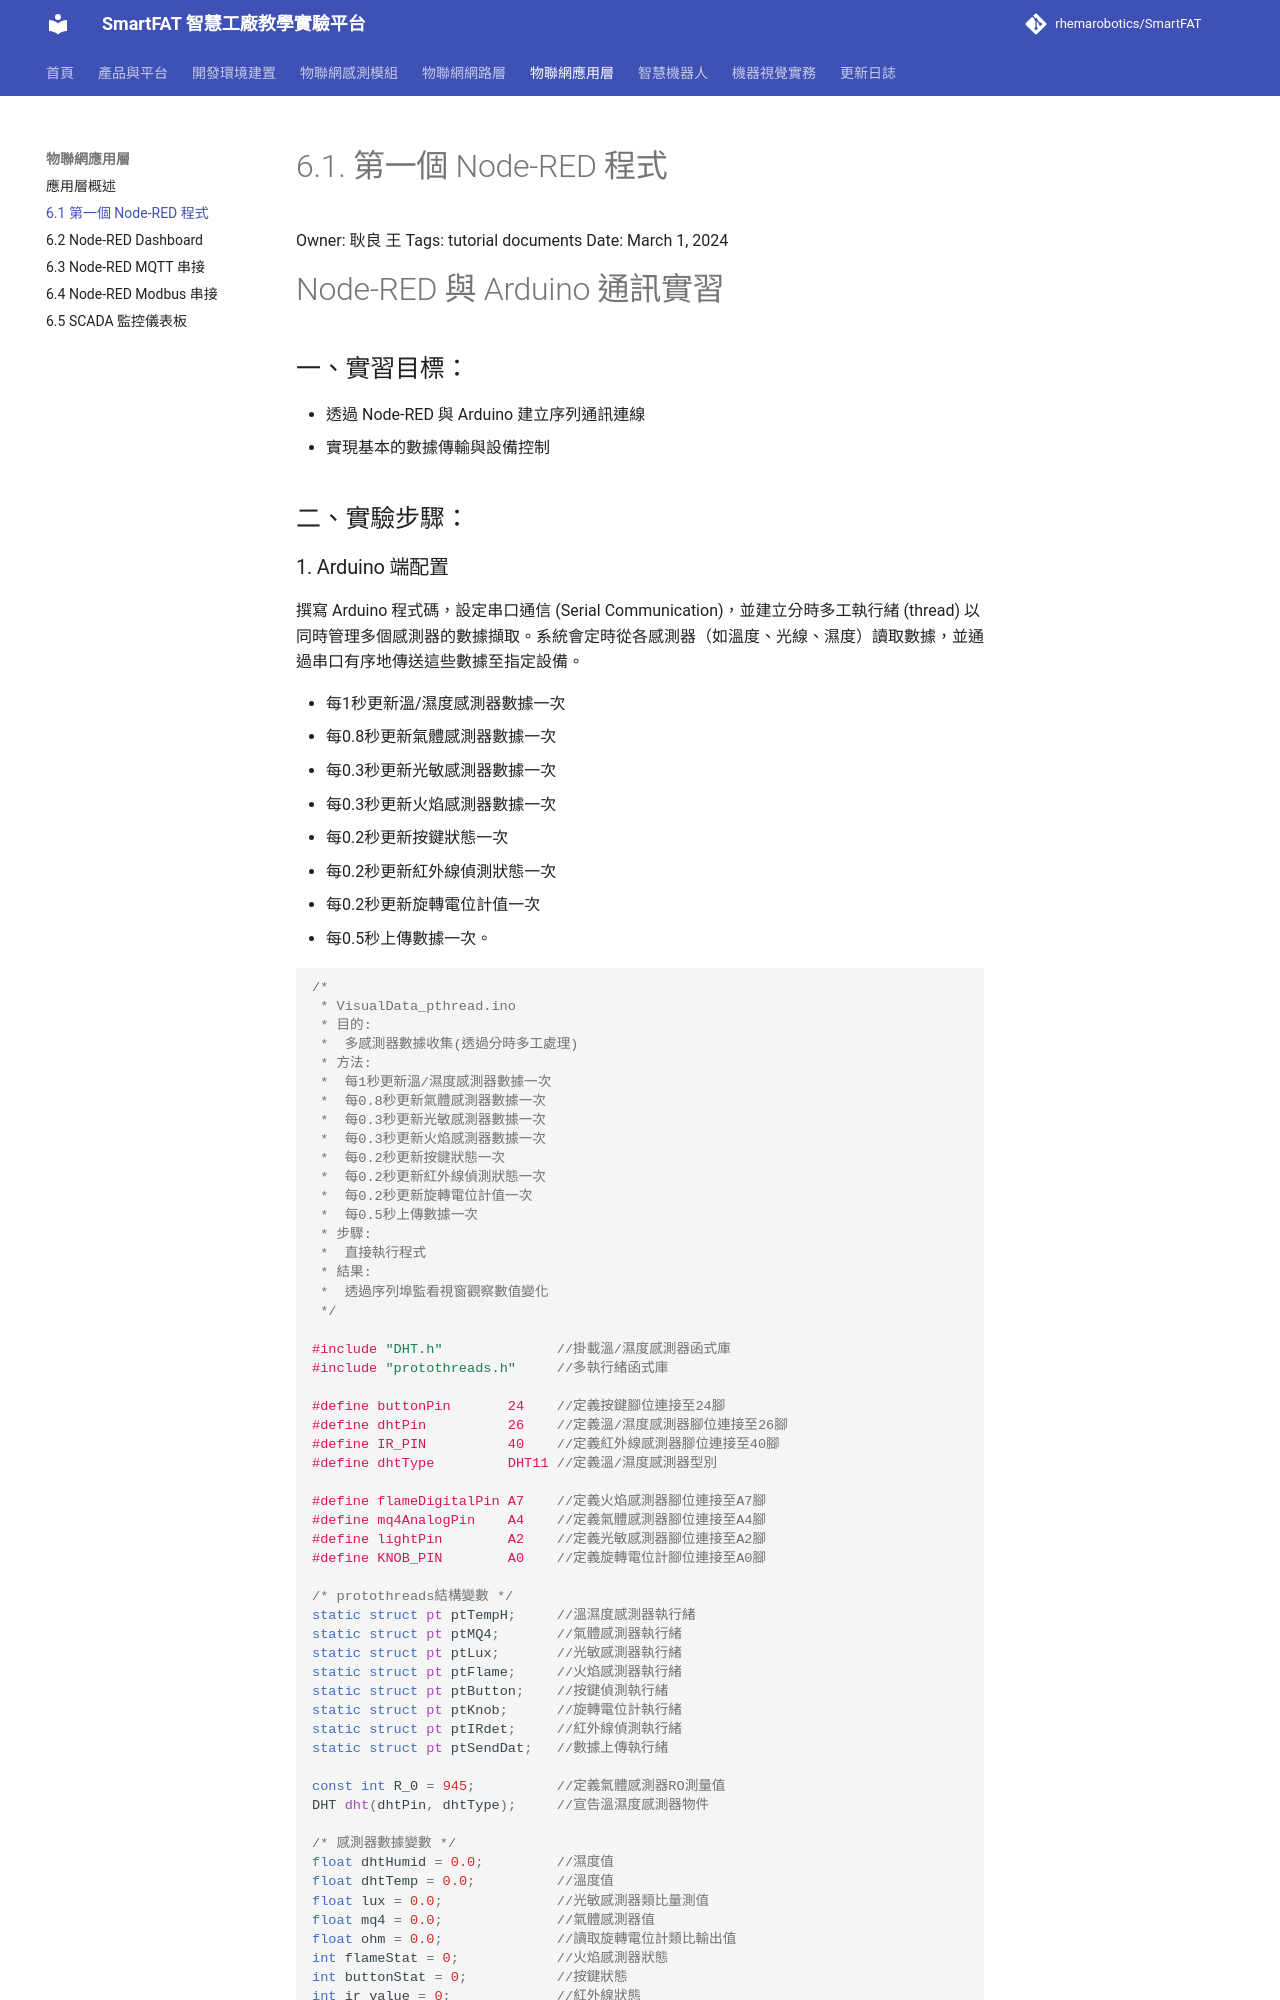

repository: rhemarobotics/SmartFAT · page: application/first-node-red/index.html · generator: mkdocs

# 6.1. 第一個 Node-RED 程式

Owner: 耿良 王
Tags: tutorial documents
Date: March 1, 2024

# Node-RED 與 Arduino 通訊實習

## 一、實習目標：

- 透過 Node-RED 與 Arduino 建立序列通訊連線
- 實現基本的數據傳輸與設備控制

## 二、實驗步驟：

### 1. Arduino 端配置

撰寫 Arduino 程式碼，設定串口通信 (Serial Communication)，並建立分時多工執行緒 (thread) 以同時管理多個感測器的數據擷取。系統會定時從各感測器（如溫度、光線、濕度）讀取數據，並通過串口有序地傳送這些數據至指定設備。

- 每1秒更新溫/濕度感測器數據一次
- 每0.8秒更新氣體感測器數據一次
- 每0.3秒更新光敏感測器數據一次
- 每0.3秒更新火焰感測器數據一次
- 每0.2秒更新按鍵狀態一次
- 每0.2秒更新紅外線偵測狀態一次
- 每0.2秒更新旋轉電位計值一次
- 每0.5秒上傳數據一次。

```arduino
/* 
 * VisualData_pthread.ino
 * 目的:
 *  多感測器數據收集(透過分時多工處理)
 * 方法:
 *  每1秒更新溫/濕度感測器數據一次
 *  每0.8秒更新氣體感測器數據一次 
 *  每0.3秒更新光敏感測器數據一次 
 *  每0.3秒更新火焰感測器數據一次  
 *  每0.2秒更新按鍵狀態一次
 *  每0.2秒更新紅外線偵測狀態一次
 *  每0.2秒更新旋轉電位計值一次
 *  每0.5秒上傳數據一次
 * 步驟:
 *  直接執行程式
 * 結果:
 *  透過序列埠監看視窗觀察數值變化
 */
 
#include "DHT.h"              //掛載溫/濕度感測器函式庫
#include "protothreads.h"     //多執行緒函式庫

#define buttonPin       24    //定義按鍵腳位連接至24腳
#define dhtPin          26    //定義溫/濕度感測器腳位連接至26腳
#define IR_PIN          40    //定義紅外線感測器腳位連接至40腳
#define dhtType         DHT11 //定義溫/濕度感測器型別

#define flameDigitalPin A7    //定義火焰感測器腳位連接至A7腳
#define mq4AnalogPin    A4    //定義氣體感測器腳位連接至A4腳
#define lightPin        A2    //定義光敏感測器腳位連接至A2腳
#define KNOB_PIN        A0    //定義旋轉電位計腳位連接至A0腳

/* protothreads結構變數 */
static struct pt ptTempH;     //溫濕度感測器執行緒
static struct pt ptMQ4;       //氣體感測器執行緒
static struct pt ptLux;       //光敏感測器執行緒
static struct pt ptFlame;     //火焰感測器執行緒
static struct pt ptButton;    //按鍵偵測執行緒
static struct pt ptKnob;      //旋轉電位計執行緒
static struct pt ptIRdet;     //紅外線偵測執行緒
static struct pt ptSendDat;   //數據上傳執行緒

const int R_0 = 945;          //定義氣體感測器RO測量值
DHT dht(dhtPin, dhtType);     //宣告溫濕度感測器物件
